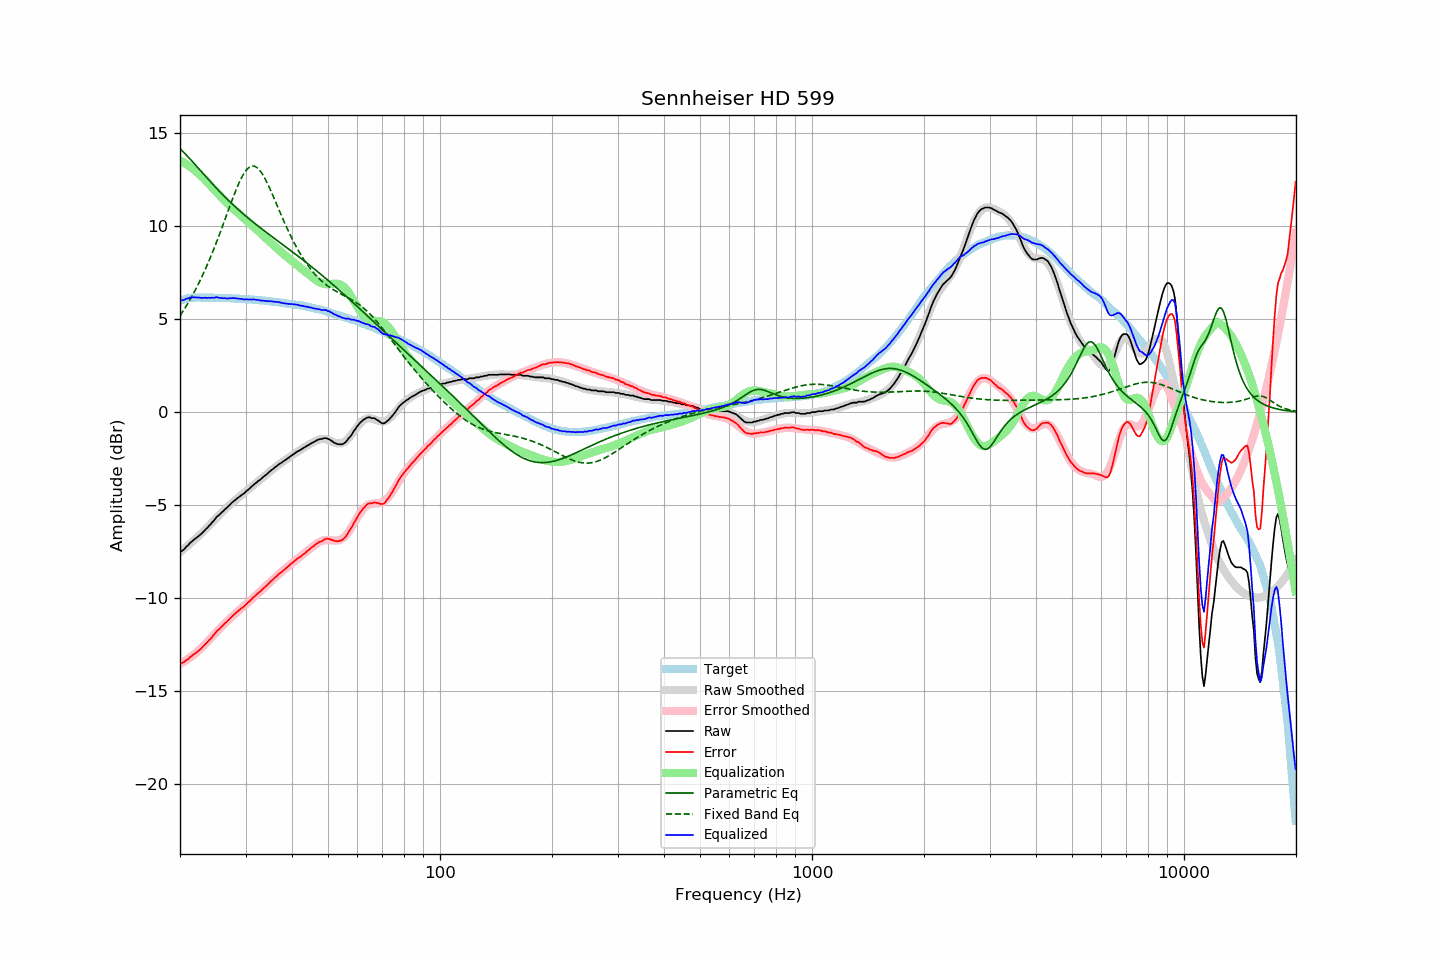

Source data for this figure (header and first rows):
frequency, raw, error, smoothed, error_smoothed, equalization, parametric_eq, fixed_band_eq, equalized_raw, equalized_smoothed, target
20.00, -7.52, -13.51, -7.53, -13.55, 13.55, 14.17, 5.18, 6.03, 6.01, 5.99
20.20, -7.49, -13.51, -7.46, -13.50, 13.50, 14.09, 5.31, 6.01, 6.04, 6.02
20.40, -7.42, -13.47, -7.39, -13.45, 13.45, 14.00, 5.44, 6.03, 6.06, 6.05
20.61, -7.34, -13.41, -7.32, -13.39, 13.39, 13.91, 5.58, 6.05, 6.08, 6.07
20.81, -7.23, -13.33, -7.25, -13.34, 13.34, 13.83, 5.72, 6.11, 6.09, 6.10
21.02, -7.17, -13.30, -7.17, -13.28, 13.28, 13.73, 5.87, 6.11, 6.11, 6.13
21.23, -7.06, -13.20, -7.10, -13.22, 13.22, 13.64, 6.02, 6.16, 6.12, 6.14
21.44, -6.99, -13.14, -7.02, -13.15, 13.15, 13.55, 6.17, 6.16, 6.13, 6.15
21.66, -6.91, -13.07, -6.94, -13.09, 13.09, 13.45, 6.32, 6.18, 6.14, 6.16
21.87, -6.84, -13.00, -6.87, -13.02, 13.02, 13.36, 6.49, 6.18, 6.15, 6.16
22.09, -6.78, -12.95, -6.79, -12.95, 12.95, 13.26, 6.65, 6.17, 6.16, 6.17
22.31, -6.71, -12.88, -6.71, -12.87, 12.87, 13.16, 6.82, 6.16, 6.17, 6.17
22.54, -6.63, -12.80, -6.63, -12.79, 12.79, 13.06, 6.99, 6.16, 6.17, 6.17
22.76, -6.57, -12.74, -6.55, -12.71, 12.71, 12.97, 7.17, 6.14, 6.17, 6.17
22.99, -6.48, -12.64, -6.46, -12.63, 12.63, 12.87, 7.35, 6.15, 6.17, 6.16
23.22, -6.40, -12.56, -6.38, -12.55, 12.55, 12.77, 7.54, 6.14, 6.16, 6.15
23.45, -6.30, -12.45, -6.29, -12.46, 12.46, 12.67, 7.73, 6.16, 6.16, 6.15
23.69, -6.23, -12.38, -6.21, -12.37, 12.37, 12.58, 7.93, 6.14, 6.16, 6.15
23.92, -6.12, -12.27, -6.12, -12.28, 12.28, 12.48, 8.13, 6.16, 6.16, 6.15
24.16, -6.04, -12.20, -6.03, -12.18, 12.18, 12.39, 8.34, 6.14, 6.15, 6.16
24.40, -5.93, -12.09, -5.93, -12.09, 12.09, 12.29, 8.55, 6.16, 6.15, 6.16
24.65, -5.84, -11.99, -5.84, -11.99, 11.99, 12.20, 8.76, 6.15, 6.15, 6.15
24.89, -5.73, -11.88, -5.75, -11.90, 11.90, 12.11, 8.98, 6.17, 6.15, 6.15
25.14, -5.62, -11.77, -5.66, -11.81, 11.81, 12.01, 9.21, 6.19, 6.15, 6.15
25.39, -5.56, -11.71, -5.57, -11.71, 11.71, 11.92, 9.43, 6.16, 6.15, 6.15
25.65, -5.48, -11.63, -5.48, -11.62, 11.62, 11.83, 9.66, 6.14, 6.14, 6.15
25.91, -5.39, -11.53, -5.39, -11.53, 11.53, 11.75, 9.89, 6.14, 6.14, 6.13
26.16, -5.32, -11.45, -5.31, -11.44, 11.44, 11.66, 10.13, 6.13, 6.14, 6.13
26.43, -5.22, -11.35, -5.22, -11.36, 11.36, 11.57, 10.37, 6.13, 6.13, 6.13
26.69, -5.16, -11.29, -5.14, -11.27, 11.27, 11.49, 10.60, 6.11, 6.13, 6.13
26.96, -5.07, -11.20, -5.06, -11.19, 11.19, 11.40, 10.84, 6.12, 6.13, 6.13
27.23, -4.99, -11.12, -4.99, -11.11, 11.11, 11.32, 11.08, 6.12, 6.12, 6.13
27.50, -4.90, -11.03, -4.91, -11.03, 11.03, 11.24, 11.31, 6.13, 6.12, 6.13
27.77, -4.82, -10.93, -4.84, -10.95, 10.95, 11.15, 11.54, 6.14, 6.12, 6.12
28.05, -4.75, -10.86, -4.77, -10.88, 10.88, 11.07, 11.76, 6.13, 6.11, 6.11
28.33, -4.68, -10.78, -4.69, -10.80, 10.80, 11.00, 11.98, 6.12, 6.11, 6.10
28.62, -4.61, -10.71, -4.62, -10.72, 10.72, 10.92, 12.19, 6.11, 6.10, 6.10
28.90, -4.55, -10.65, -4.55, -10.65, 10.65, 10.84, 12.38, 6.10, 6.10, 6.10
29.19, -4.48, -10.57, -4.48, -10.57, 10.57, 10.76, 12.56, 6.09, 6.09, 6.09
29.48, -4.42, -10.51, -4.41, -10.49, 10.49, 10.69, 12.72, 6.07, 6.09, 6.09
29.78, -4.36, -10.44, -4.33, -10.42, 10.42, 10.61, 12.87, 6.06, 6.08, 6.08
30.08, -4.27, -10.35, -4.26, -10.34, 10.34, 10.54, 12.99, 6.07, 6.08, 6.08
30.38, -4.20, -10.27, -4.19, -10.26, 10.26, 10.47, 13.09, 6.06, 6.07, 6.07
30.68, -4.13, -10.20, -4.12, -10.19, 10.19, 10.40, 13.17, 6.06, 6.06, 6.07
30.99, -4.05, -10.11, -4.05, -10.11, 10.11, 10.33, 13.22, 6.06, 6.06, 6.05
31.30, -3.97, -10.02, -3.98, -10.03, 10.03, 10.26, 13.24, 6.06, 6.05, 6.05
31.61, -3.89, -9.94, -3.91, -9.95, 9.95, 10.19, 13.23, 6.06, 6.05, 6.05
31.93, -3.83, -9.87, -3.84, -9.87, 9.87, 10.12, 13.20, 6.04, 6.04, 6.04
32.24, -3.76, -9.78, -3.76, -9.79, 9.79, 10.05, 13.15, 6.03, 6.03, 6.02
32.57, -3.68, -9.70, -3.69, -9.71, 9.71, 9.98, 13.07, 6.03, 6.02, 6.02
32.89, -3.63, -9.65, -3.62, -9.63, 9.63, 9.91, 12.96, 6.00, 6.01, 6.02
33.22, -3.55, -9.56, -3.54, -9.55, 9.55, 9.85, 12.84, 6.00, 6.01, 6.01
33.55, -3.47, -9.47, -3.47, -9.47, 9.47, 9.78, 12.70, 6.00, 6.00, 6.00
33.89, -3.41, -9.40, -3.40, -9.39, 9.39, 9.71, 12.54, 5.98, 5.99, 5.99
34.23, -3.34, -9.33, -3.33, -9.31, 9.31, 9.65, 12.37, 5.97, 5.98, 5.99
34.57, -3.26, -9.23, -3.26, -9.23, 9.23, 9.58, 12.19, 5.97, 5.97, 5.97
34.92, -3.18, -9.14, -3.19, -9.15, 9.15, 9.52, 12.01, 5.97, 5.96, 5.96
35.27, -3.11, -9.07, -3.12, -9.07, 9.07, 9.45, 11.81, 5.96, 5.95, 5.95
35.62, -3.05, -8.99, -3.05, -8.99, 8.99, 9.39, 11.61, 5.94, 5.94, 5.94
35.97, -2.97, -8.90, -2.98, -8.92, 8.92, 9.33, 11.41, 5.95, 5.93, 5.93
... 635 more rows
